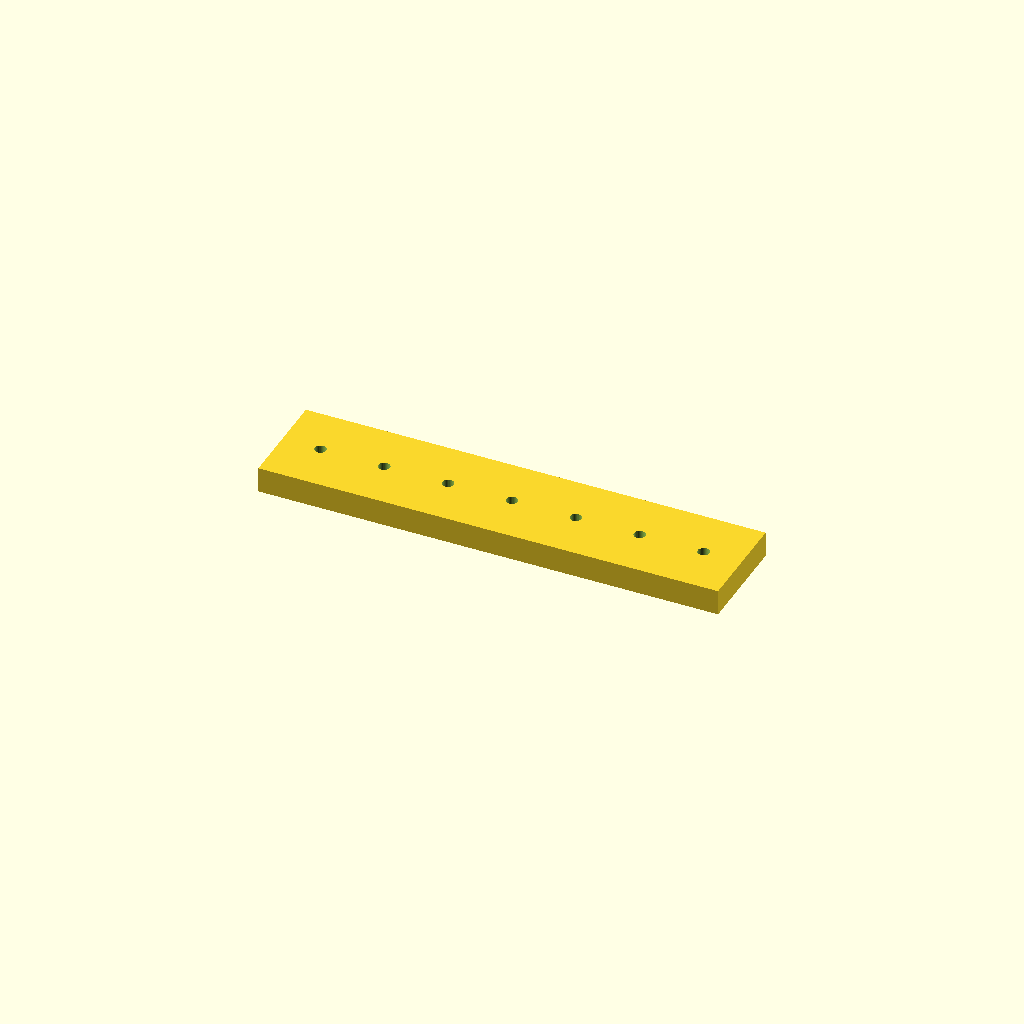
Cell 1: rendered with the file's own defaults.
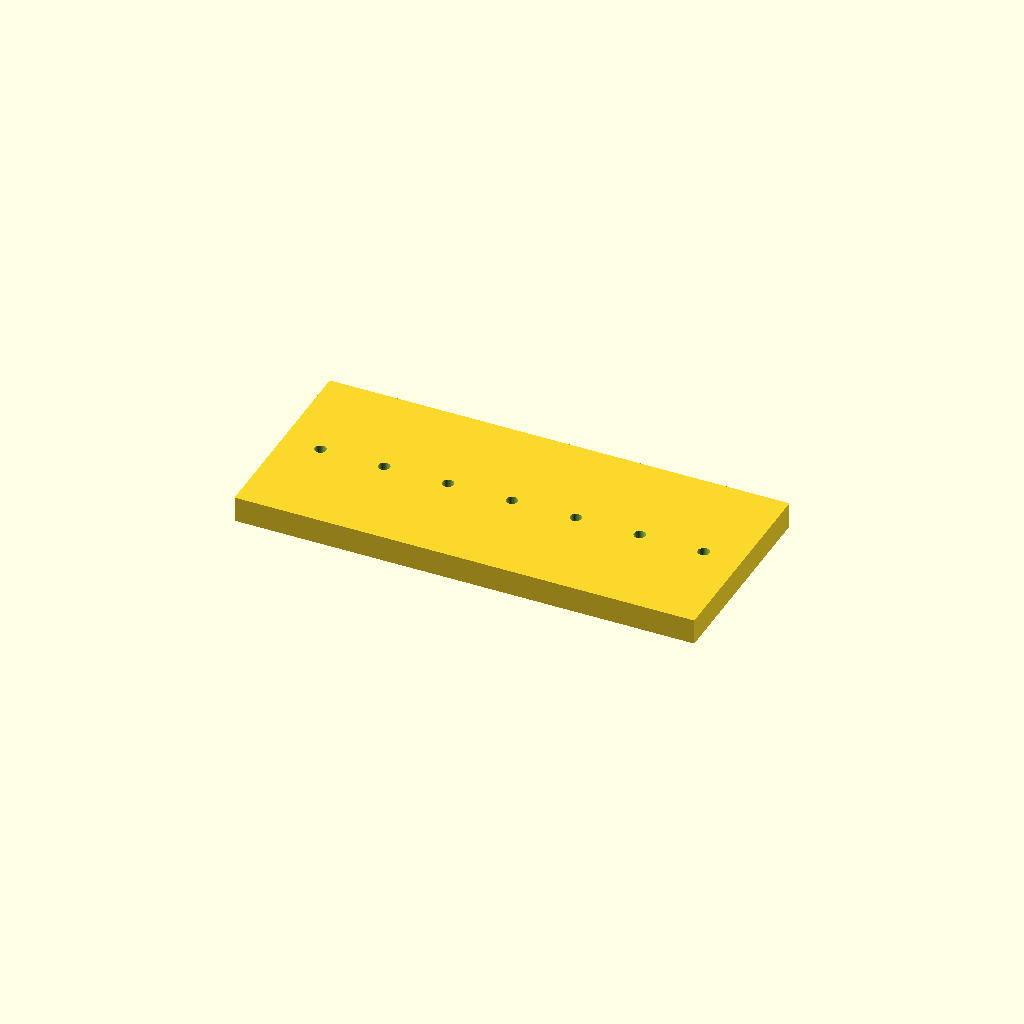
Cell 2 — bar_w set to 80, the other parameters unchanged.
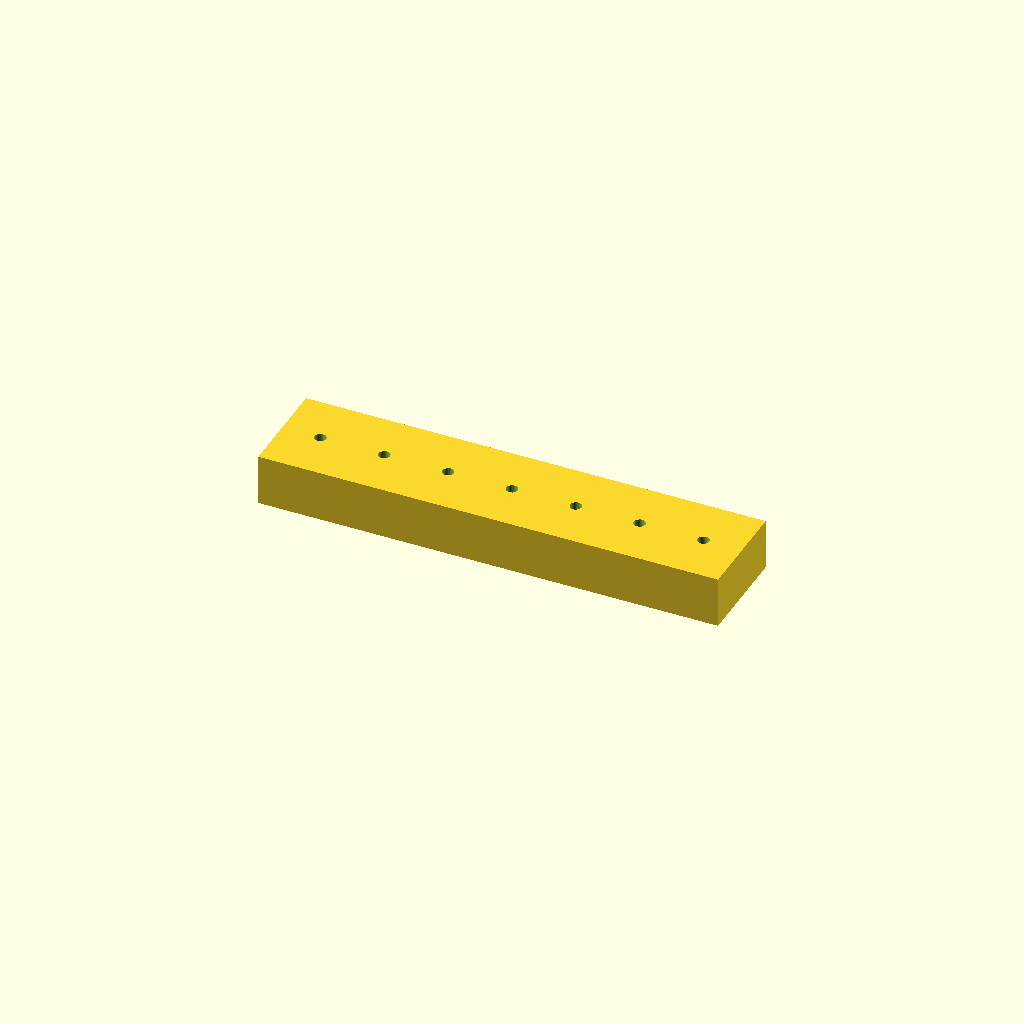
Cell 3: bar_t = 20 (everything else at default).
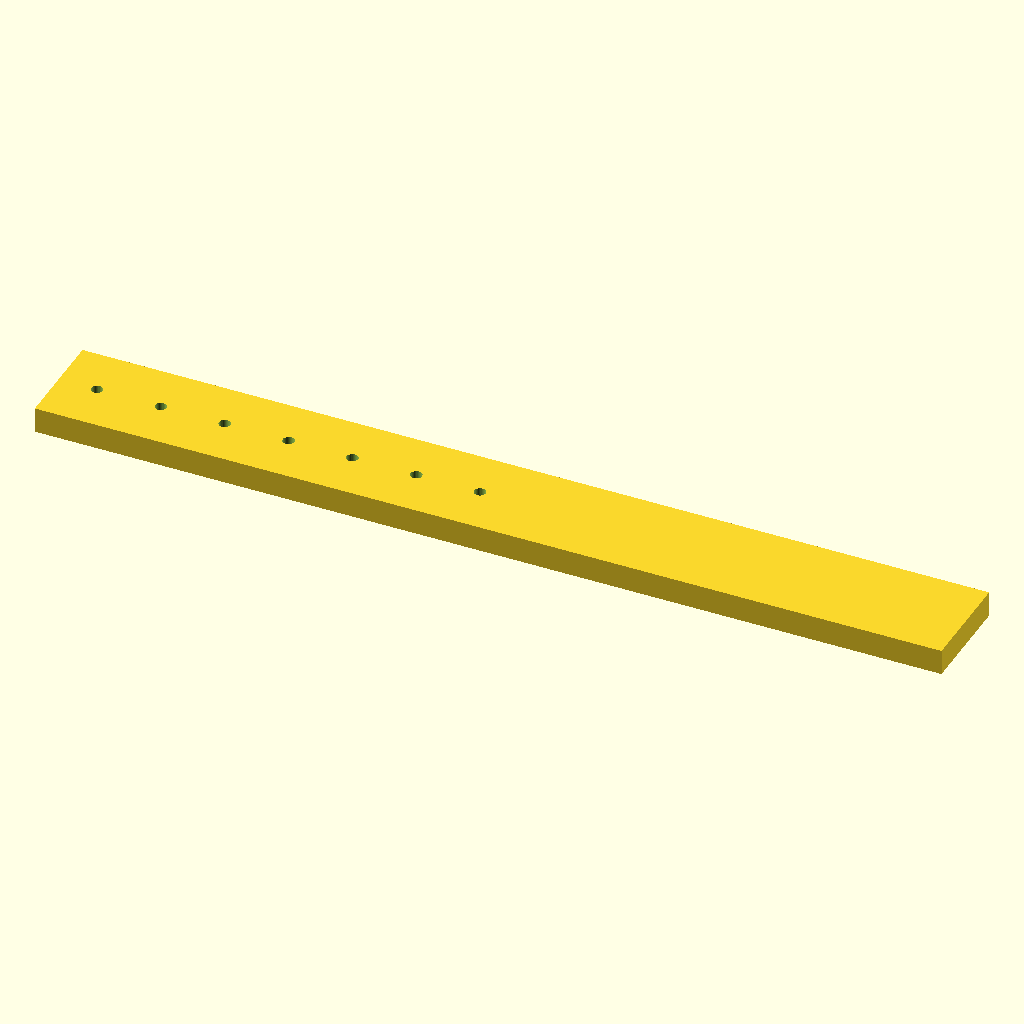
Cell 4: holes = 14 (everything else at default).
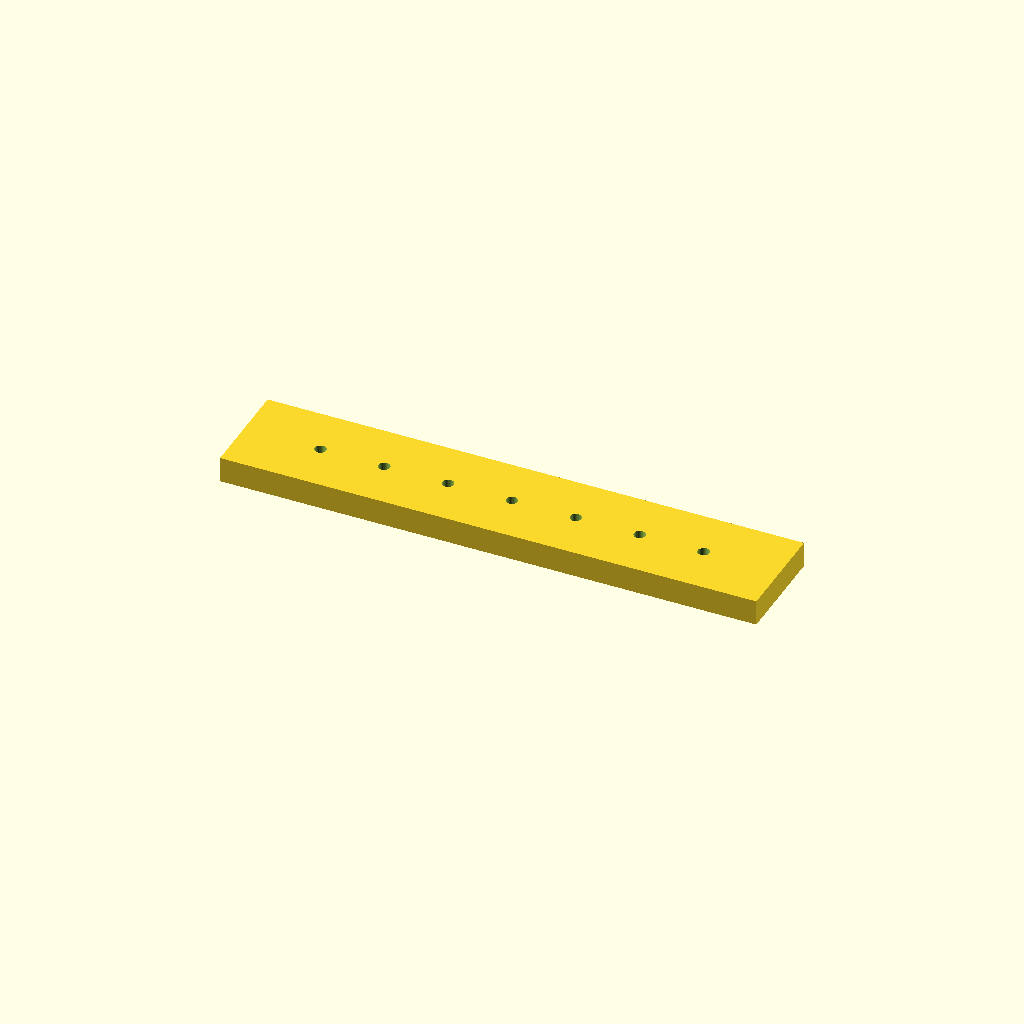
Cell 5: the same model with edge = 30.
One fixed orthographic camera (rotation 55°, 0°, 25°; colour scheme Cornfield) for every cell.
OpenSCAD source file optional_data/data/place1/ventrows/part_0013.scad:
$fn = 32;

// ----------------------------------------------------------------------
// Hole bar, 7 x Ø4.5
// skip layout, 15 mm edge offset
// ----------------------------------------------------------------------

// --- parameters (mm) ---
bar_w = 40;         // bar width (Y)
bar_t = 10;         // bar thickness (Z)
holes = 7;          // holes per row
hole_d = 4.5;       // hole diameter
edge = 15;          // offset from the bar end to the first hole
grid_pitch = 12.5;  // grid the bar was laid out on

// --- derived feature positions (mm) ---
pitch = grid_pitch * 2;       // = 25   holes sit every other grid slot
span = (holes - 1) * pitch;   // = 150   distance between the end holes
bar_l = span + 2 * edge;      // = 180   overall bar length
start_x = -bar_l / 2 + edge;  // = -75   X of the first hole
feature_centers = [
  [start_x + 0 * pitch, 0],
  [start_x + 1 * pitch, 0],
  [start_x + 2 * pitch, 0],
  [start_x + 3 * pitch, 0],
  [start_x + 4 * pitch, 0],
  [start_x + 5 * pitch, 0],
  [start_x + 6 * pitch, 0]
];   // hole centres of the first row

// bar with one row of holes, drilled from feature_centers
difference() {
  translate([-bar_l / 2, -bar_w / 2, -bar_t / 2]) cube([bar_l, bar_w, bar_t]);
  for (centre = feature_centers)
    translate([centre[0], centre[1], 0])
      cylinder(d = hole_d, h = bar_t + 2, center = true);
}
Customizer parameters (derived from the source; name, type, default, range or options):
bar_w: number, default 40
bar_t: number, default 10
holes: number, default 7
hole_d: number, default 4.5
edge: number, default 15
grid_pitch: number, default 12.5
